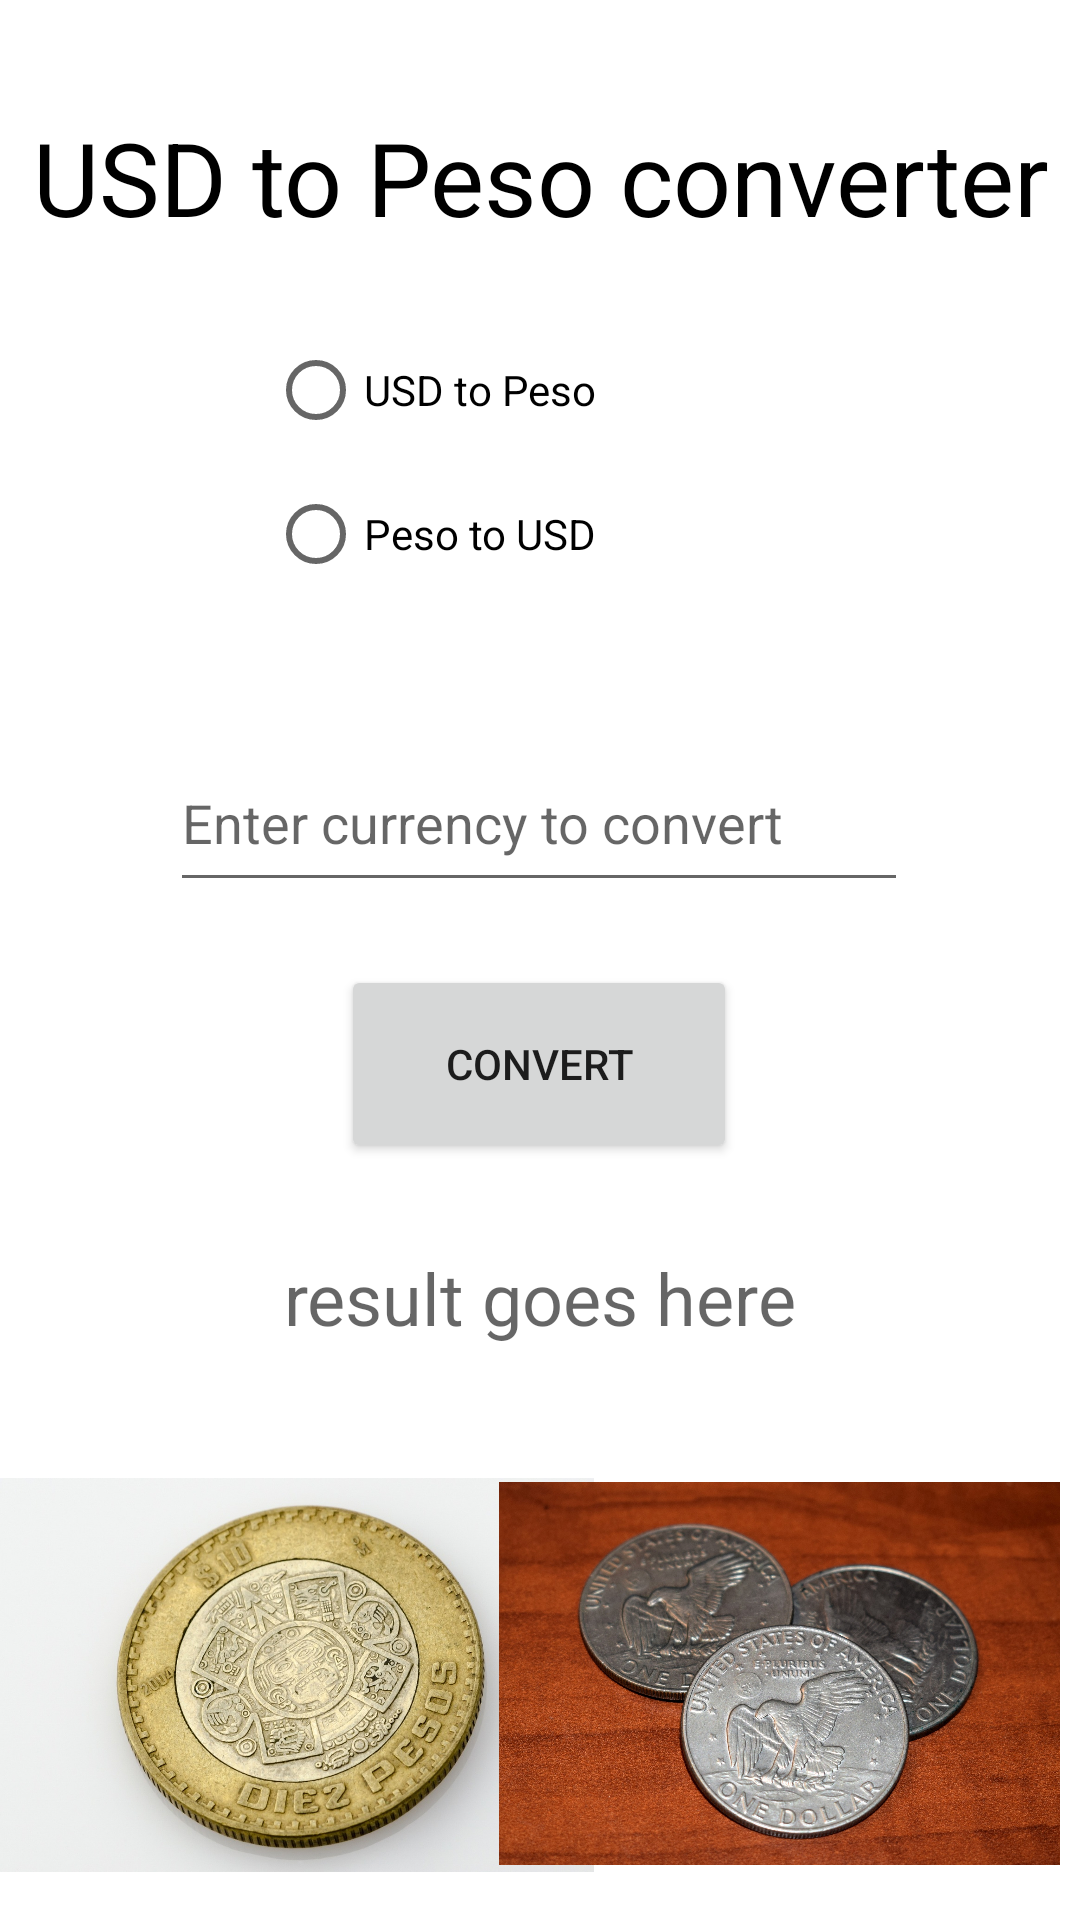

Reconstruct the res/layout file that produces this screen, plus the resources it refers to.
<!-- AndroidManifest.xml: application theme Theme.UnitConversionApp -->
<!-- res/layout/activity_main.xml -->
<?xml version="1.0" encoding="utf-8"?>
<androidx.constraintlayout.widget.ConstraintLayout xmlns:android="http://schemas.android.com/apk/res/android"
    xmlns:app="http://schemas.android.com/apk/res-auto"
    xmlns:tools="http://schemas.android.com/tools"
    android:layout_width="match_parent"
    android:layout_height="match_parent"
    tools:context=".MainActivity">

    <TextView
        android:id="@+id/text_label"
        android:layout_width="380dp"
        android:layout_height="55dp"
        android:text="@string/usd_to_peso_converter"
        android:textAlignment="center"
        android:textColor="#000000"
        android:textSize="34sp"
        app:layout_constraintBottom_toBottomOf="parent"
        app:layout_constraintEnd_toEndOf="parent"
        app:layout_constraintStart_toStartOf="parent"
        app:layout_constraintTop_toTopOf="parent"
        app:layout_constraintVertical_bias="0.062" />

    <RadioGroup
        android:id="@+id/RadioGroup"
        android:layout_width="180dp"
        android:layout_height="118dp"
        app:layout_constraintBottom_toBottomOf="parent"
        app:layout_constraintEnd_toEndOf="parent"
        app:layout_constraintHorizontal_bias="0.497"
        app:layout_constraintStart_toStartOf="parent"
        app:layout_constraintTop_toBottomOf="@+id/text_label"
        app:layout_constraintVertical_bias="0.034">

        <RadioButton
            android:id="@+id/radioButton1"
            android:layout_width="match_parent"
            android:layout_height="wrap_content"
            android:text="@string/usd_to_peso" />

        <RadioButton
            android:id="@+id/radioButton2"
            android:layout_width="match_parent"
            android:layout_height="wrap_content"
            android:text="@string/peso_to_usd" />
    </RadioGroup>

    <Button
        android:id="@+id/convert_button"
        android:layout_width="132dp"
        android:layout_height="66dp"
        android:hint="@string/result_goes_here"
        android:text="@string/convert"
        app:layout_constraintBottom_toBottomOf="parent"
        app:layout_constraintEnd_toEndOf="parent"
        app:layout_constraintHorizontal_bias="0.498"
        app:layout_constraintStart_toStartOf="parent"
        app:layout_constraintTop_toBottomOf="@+id/RadioGroup"
        app:layout_constraintVertical_bias="0.279" />

    <TextView
        android:id="@+id/result_output"
        android:layout_width="266dp"
        android:layout_height="143dp"
        android:hint="@string/result_output"
        android:textAlignment="center"
        android:textSize="24sp"
        app:layout_constraintBottom_toBottomOf="parent"
        app:layout_constraintEnd_toEndOf="parent"
        app:layout_constraintHorizontal_bias="0.496"
        app:layout_constraintStart_toStartOf="parent"
        app:layout_constraintTop_toBottomOf="@+id/convert_button"
        app:layout_constraintVertical_bias="0.263"
        tools:ignore="TextContrastCheck" />

    <ImageView
        android:id="@+id/peso_image"
        android:layout_width="198dp"
        android:layout_height="138dp"
        app:layout_constraintBottom_toBottomOf="parent"
        app:layout_constraintEnd_toEndOf="parent"
        app:layout_constraintHorizontal_bias="0.0"
        app:layout_constraintStart_toStartOf="parent"
        app:layout_constraintTop_toTopOf="parent"
        app:layout_constraintVertical_bias="0.975"
        app:srcCompat="@drawable/peso"
        tools:ignore="ImageContrastCheck"
        android:contentDescription="@string/pic" />

    <ImageView
        android:id="@+id/usd_image"
        android:layout_width="187dp"
        android:layout_height="139dp"
        app:layout_constraintBottom_toBottomOf="parent"
        app:layout_constraintEnd_toEndOf="parent"
        app:layout_constraintHorizontal_bias="0.961"
        app:layout_constraintStart_toStartOf="parent"
        app:layout_constraintTop_toTopOf="parent"
        app:layout_constraintVertical_bias="0.975"
        app:srcCompat="@drawable/usd"
        android:contentDescription="@string/todo" />

    <EditText
        android:id="@+id/text_input"
        android:layout_width="246dp"
        android:layout_height="56dp"
        android:ems="10"
        android:hint="@string/text_input"
        android:importantForAutofill="no"
        android:inputType="textPersonName"
        app:layout_constraintBottom_toTopOf="@+id/convert_button"
        app:layout_constraintEnd_toEndOf="parent"
        app:layout_constraintHorizontal_bias="0.496"
        app:layout_constraintStart_toStartOf="parent"
        app:layout_constraintTop_toBottomOf="@+id/RadioGroup"
        app:layout_constraintVertical_bias="0.492"
        tools:ignore="TextContrastCheck" />

</androidx.constraintlayout.widget.ConstraintLayout>
<!-- resources referenced by this layout -->
<resources>
  <!-- drawable peso: png bitmap (drawable, 234755 bytes) -->
  <!-- drawable usd: png bitmap (drawable, 735913 bytes) -->
  <string name="convert">Convert</string>
  <string name="peso_to_usd">Peso to USD</string>
  <string name="pic">TODO</string>
  <string name="result_goes_here">Result goes here</string>
  <string name="result_output">result goes here</string>
  <string name="text_input">Enter currency to convert</string>
  <string name="todo">TODO</string>
  <string name="usd_to_peso">USD to Peso</string>
  <string name="usd_to_peso_converter">USD to Peso converter</string>
  <style name="Theme.UnitConversionApp" parent="Theme.MaterialComponents.DayNight.DarkActionBar">
          
          <item name="colorPrimary">@color/purple_500</item>
          <item name="colorPrimaryVariant">@color/purple_700</item>
          <item name="colorOnPrimary">@color/white</item>
          
          <item name="colorSecondary">@color/teal_200</item>
          <item name="colorSecondaryVariant">@color/teal_700</item>
          <item name="colorOnSecondary">@color/black</item>
          
          <item name="android:statusBarColor" tools:targetApi="l">?attr/colorPrimaryVariant</item>
          
      </style>
  <!-- not gathered from this repository: default colours our renderer supplied (Android Studio template values) -->
  <color name="purple_500">#FF6200EE</color>
  <color name="purple_700">#FF3700B3</color>
  <color name="teal_200">#FF03DAC5</color>
  <color name="teal_700">#FF018786</color>
  <color name="black">#FF000000</color>
  <color name="white">#FFFFFFFF</color>
</resources>
